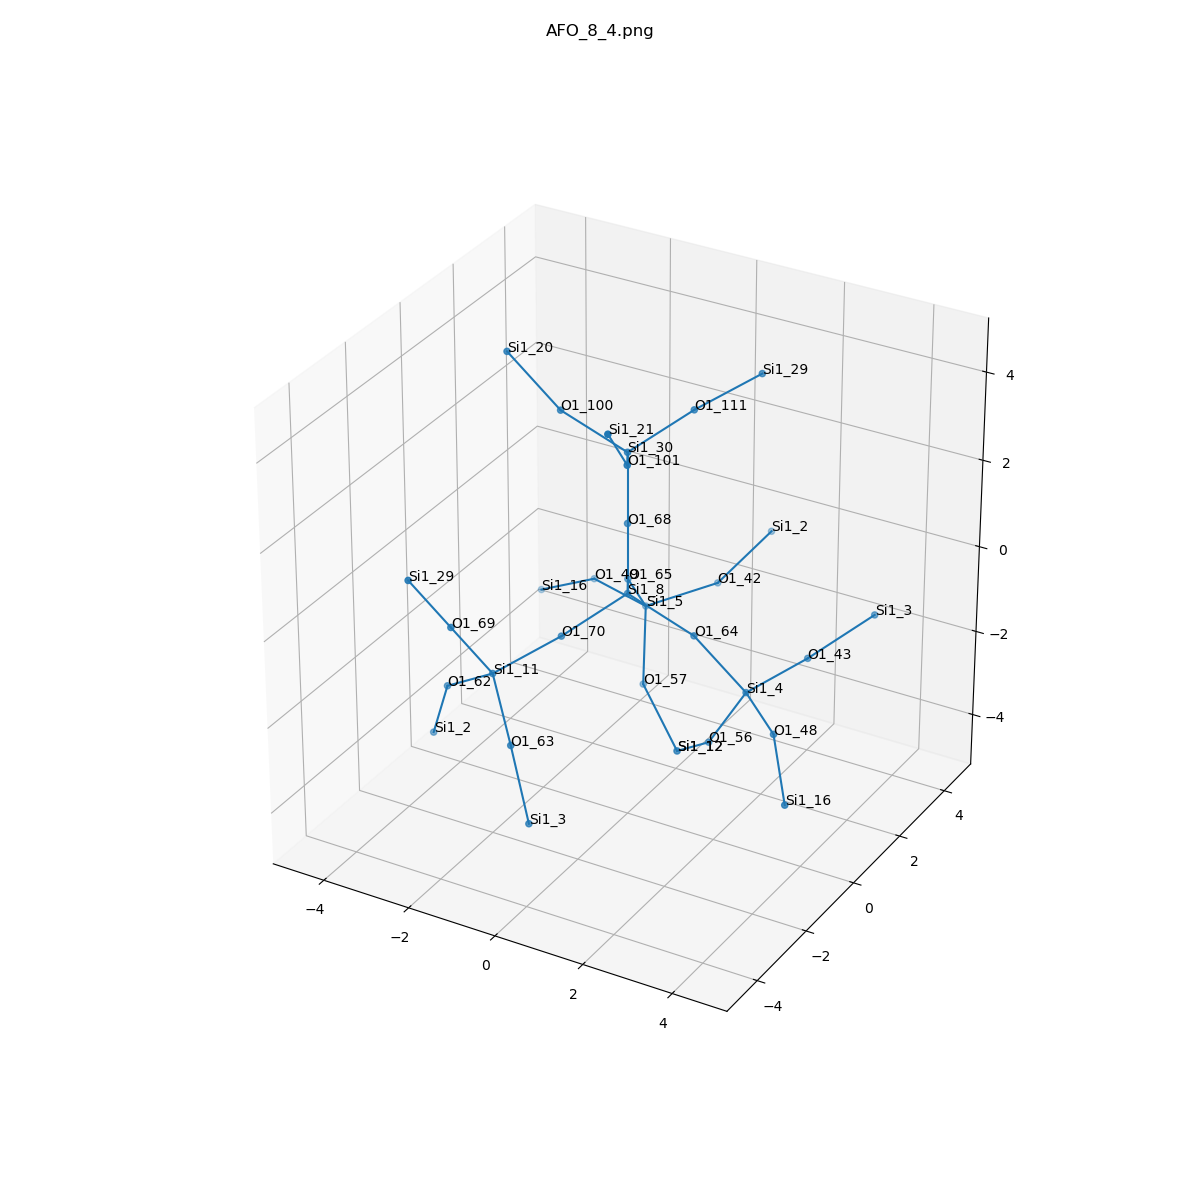

The data file committed next to this chart (first rows):
, neighbor_num, isite, atom, x, y, z, front_index
0, 0, 8, Si1, 0.0, 0.0, 0.0, 
1, 1, 64, O1, 1.519, -5.551115123125783e-17, -0.536, 0.0
2, 1, 70, O1, -0.7589, -1.308, -0.5464, 0.0
3, 1, 65, O1, -0.7542, 1.319, -0.536, 0.0
4, 1, 68, O1, 0.0, 0.0, 1.606, 0.0
5, 2, 4, Si1, 2.513, 0.3627, -1.748, 1.0
6, 2, 11, Si1, -1.54, -2.654, -0.951, 2.0
7, 2, 5, Si1, -0.9327, 2.362, -1.748, 3.0
8, 2, 30, Si1, 0.0, 0.0, 3.213, 4.0
9, 3, 48, O1, 3.717, -0.7044, -1.791, 5.0
10, 3, 43, O1, 3.107, 1.843, -1.536, 5.0
11, 3, 56, O1, 1.702, 0.3137, -3.14, 5.0
12, 3, 69, O1, -1.996, -3.44, 0.3738, 6.0
13, 3, 62, O1, -2.84, -2.277, -1.824, 6.0
14, 3, 63, O1, -0.5664, -3.595, -1.824, 6.0
15, 3, 42, O1, 0.05687, 3.612, -1.536, 7.0
16, 3, 57, O1, -0.5728, 1.634, -3.14, 7.0
17, 3, 49, O1, -2.457, 2.877, -1.791, 7.0
18, 3, 100, O1, -1.519, -4.996003610813204e-16, 3.749, 8.0
19, 3, 101, O1, 0.7542, -1.319, 3.749, 8.0
20, 3, 111, O1, 0.7589, 1.308, 3.759, 8.0
21, 4, 16, Si1, 4.587, -1.822, -2.556, 9.0
22, 4, 3, Si1, 4.019, 2.958, -0.8186, 10.0
23, 4, 12, Si1, 0.5842, 1.007, -4.066, 11.0
24, 4, 29, Si1, -2.451, -4.226, 1.699, 12.0
25, 4, 2, Si1, -3.418, -1.923, -3.284, 13.0
26, 4, 3, Si1, 0.0275, -3.922, -3.284, 14.0
27, 4, 2, Si1, 0.5728, 4.957, -0.8186, 15.0
28, 4, 12, Si1, 0.5842, 1.007, -4.066, 16.0
29, 4, 16, Si1, -3.859, 3.078, -2.556, 17.0
30, 4, 20, Si1, -2.513, -0.3627, 4.961, 18.0
31, 4, 21, Si1, 0.9327, -2.362, 4.961, 19.0
32, 4, 29, Si1, 1.54, 2.654, 4.163, 20.0
